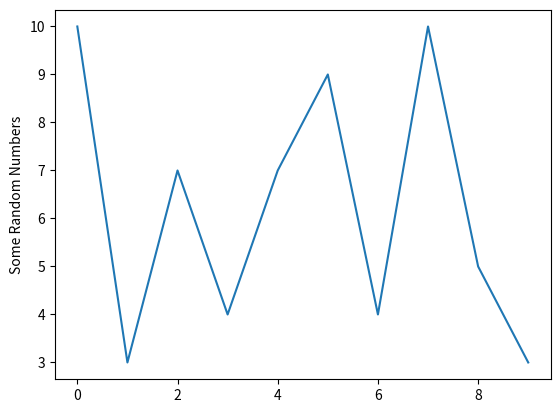

This figure's Python source:
import matplotlib.pyplot as plt
import random

numbers = []
for i in range(10):
    numbers.append(random.randint(1,10))

plt.plot(numbers)
plt.ylabel('Some Random Numbers')
plt.show()
